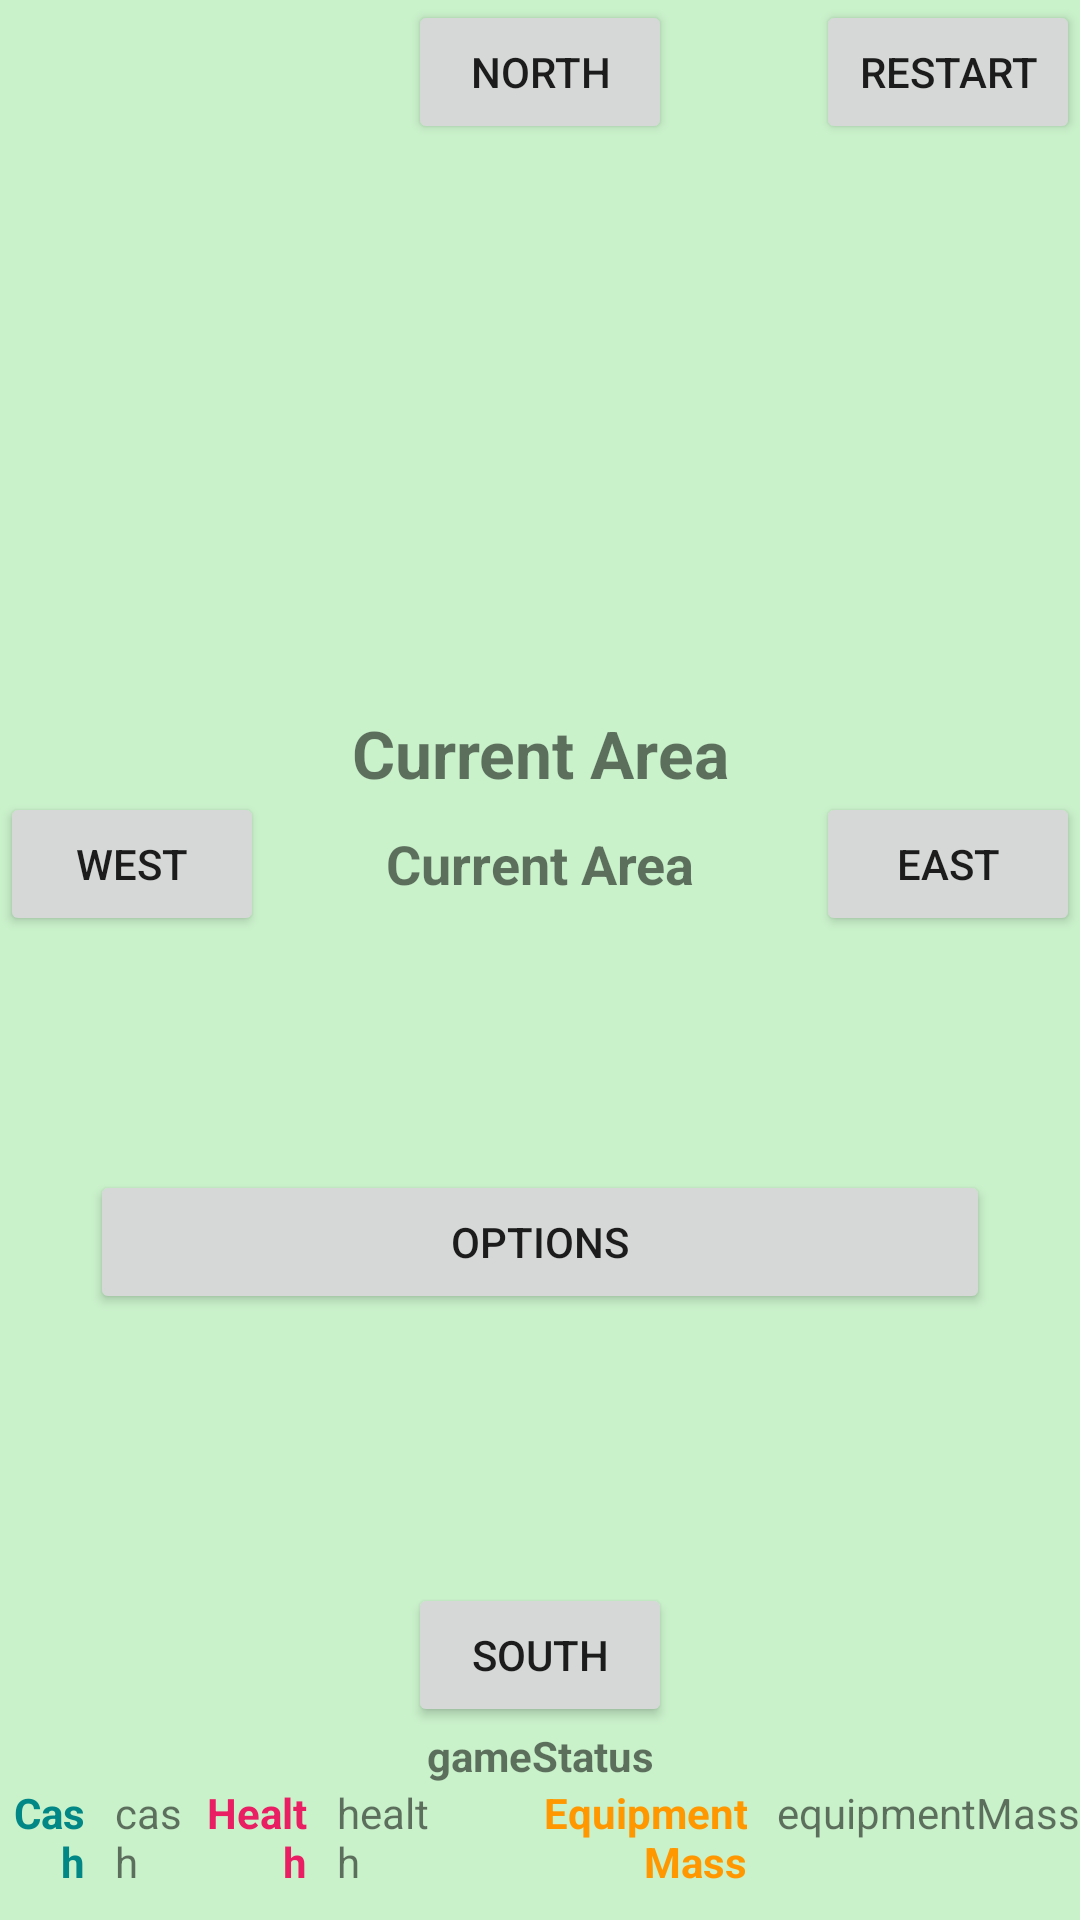

Reconstruct the res/layout file that produces this screen, plus the resources it refers to.
<!-- AndroidManifest.xml: application theme Theme.MapGame -->
<!-- res/layout/activity_navigation.xml -->
<?xml version="1.0" encoding="utf-8"?>
<android.support.constraint.ConstraintLayout xmlns:android="http://schemas.android.com/apk/res/android"
    xmlns:app="http://schemas.android.com/apk/res-auto"
    xmlns:tools="http://schemas.android.com/tools"
    android:layout_width="match_parent"
    android:layout_height="match_parent"
    android:layout_marginLeft="10dp"
    android:layout_marginTop="10dp"
    android:layout_marginRight="10dp"
    android:layout_marginBottom="10dp"
    android:background="#C9F1CA"
    tools:context=".NavigationActivity">

    <LinearLayout
        android:id="@+id/linearLayout"
        android:layout_width="match_parent"
        android:layout_height="wrap_content"
        android:layout_marginBottom="10dp"
        android:orientation="horizontal"
        app:layout_constraintBottom_toBottomOf="parent"
        tools:layout_editor_absoluteX="1dp">

        <TextView
            android:id="@+id/textView1"
            android:layout_width="wrap_content"
            android:layout_height="wrap_content"
            android:layout_weight="6"
            android:gravity="right"
            android:text="Cash"
            android:textColor="@color/teal_700"
            android:textSize="14sp"
            android:textStyle="bold" />

        <TextView
            android:id="@+id/cashText"
            android:layout_width="wrap_content"
            android:layout_height="wrap_content"
            android:layout_weight="6"
            android:gravity="left"
            android:layout_marginLeft="10dp"
            android:text="@string/cash"
            android:textSize="14sp" />

        <TextView
            android:id="@+id/textView2"
            android:layout_width="wrap_content"
            android:layout_height="wrap_content"
            android:layout_weight="6"
            android:gravity="right"
            android:text="Health"
            android:textColor="#E91E63"
            android:textSize="14sp"
            android:textStyle="bold" />

        <TextView
            android:id="@+id/healthText"
            android:layout_width="wrap_content"
            android:layout_height="wrap_content"
            android:layout_weight="6"
            android:gravity="left"
            android:layout_marginLeft="10dp"
            android:text="@string/health"
            android:textSize="14sp" />

        <TextView
            android:id="@+id/textView3"
            android:layout_width="wrap_content"
            android:layout_height="wrap_content"
            android:layout_weight="6"
            android:gravity="right"
            android:text="Equipment Mass"
            android:textColor="#FF9800"
            android:textSize="14sp"
            android:textStyle="bold" />

        <TextView
            android:id="@+id/equiptmentMassText"
            android:layout_width="wrap_content"
            android:layout_height="wrap_content"
            android:layout_weight="0"
            android:gravity="left"
            android:layout_marginLeft="10dp"
            android:text="@string/equipmentMass"
            android:textSize="14sp" />
    </LinearLayout>

    <Button
        android:id="@+id/restartButton"
        android:layout_width="wrap_content"
        android:layout_height="wrap_content"
        android:text="Restart"
        app:layout_constraintEnd_toEndOf="parent"
        app:layout_constraintTop_toTopOf="parent" />

    <LinearLayout
        android:id="@+id/linearLayout2"
        android:layout_width="match_parent"
        android:layout_height="wrap_content"
        android:orientation="vertical"
        app:layout_constraintBottom_toTopOf="@+id/linearLayout"
        tools:layout_editor_absoluteX="1dp">

        <TextView
            android:id="@+id/statusText"
            android:layout_width="match_parent"
            android:layout_height="wrap_content"
            android:gravity="center"
            android:text="@string/gameStatus"
            android:textStyle="bold"
            tools:visibility="visible" />
    </LinearLayout>

    <Button
        android:id="@+id/northButton"
        android:layout_width="wrap_content"
        android:layout_height="wrap_content"
        android:text="North"
        app:layout_constraintEnd_toEndOf="parent"
        app:layout_constraintStart_toStartOf="parent"
        app:layout_constraintTop_toTopOf="parent" />

    <Button
        android:id="@+id/southButton"
        android:layout_width="wrap_content"
        android:layout_height="wrap_content"
        android:text="South"
        app:layout_constraintBottom_toTopOf="@+id/linearLayout2"
        app:layout_constraintEnd_toEndOf="parent"
        app:layout_constraintStart_toStartOf="parent" />

    <Button
        android:id="@+id/westButton"
        android:layout_width="wrap_content"
        android:layout_height="wrap_content"
        android:text="West"
        app:layout_constraintBottom_toTopOf="@+id/linearLayout2"
        app:layout_constraintStart_toStartOf="parent"
        app:layout_constraintTop_toTopOf="parent" />

    <Button
        android:id="@+id/eastButton"
        android:layout_width="wrap_content"
        android:layout_height="wrap_content"
        android:text="East"
        app:layout_constraintBottom_toTopOf="@+id/linearLayout2"
        app:layout_constraintEnd_toEndOf="parent"
        app:layout_constraintTop_toTopOf="parent" />

    <TextView
        android:id="@+id/currentAreaText"
        android:layout_width="wrap_content"
        android:layout_height="wrap_content"
        android:gravity="center"
        android:text="Current Area"
        android:textSize="18sp"
        android:textStyle="bold"
        app:layout_constraintBottom_toBottomOf="@+id/southButton"
        app:layout_constraintEnd_toEndOf="parent"
        app:layout_constraintStart_toStartOf="parent"
        app:layout_constraintTop_toTopOf="parent" />

    <TextView
        android:id="@+id/currentAreaText2"
        android:layout_width="wrap_content"
        android:layout_height="wrap_content"
        android:gravity="center"
        android:text="Current Area"
        android:textSize="22sp"
        android:textStyle="bold"
        app:layout_constraintBottom_toTopOf="@+id/currentAreaText"
        app:layout_constraintEnd_toEndOf="parent"
android:layout_marginBottom="10dp"
        app:layout_constraintStart_toStartOf="parent" />

    <Button
        android:id="@+id/optionsButton"
        android:layout_width="0dp"
        android:layout_height="wrap_content"
        android:layout_marginHorizontal="30dp"
        android:text="Options"
        app:layout_constraintBottom_toTopOf="@+id/southButton"
        app:layout_constraintEnd_toEndOf="parent"
        app:layout_constraintStart_toStartOf="parent"
        app:layout_constraintTop_toBottomOf="@+id/currentAreaText" />

</android.support.constraint.ConstraintLayout>
<!-- resources referenced by this layout -->
<resources>
  <string name="cash">cash</string>
  <string name="equipmentMass">equipmentMass</string>
  <string name="gameStatus">gameStatus</string>
  <string name="health">health</string>
  <style name="Theme.MapGame" parent="Theme.AppCompat.Light.DarkActionBar">
          
          <item name="colorPrimary">@color/purple_500</item>
          <item name="colorPrimaryDark">@color/purple_700</item>
          <item name="colorAccent">@color/teal_200</item>
          
      </style>
  <!-- not gathered from this repository: default colours our renderer supplied (Android Studio template values) -->
  <color name="purple_500">#FF6200EE</color>
  <color name="purple_700">#FF3700B3</color>
  <color name="teal_200">#FF03DAC5</color>
  <color name="teal_700">#FF018786</color>
</resources>
